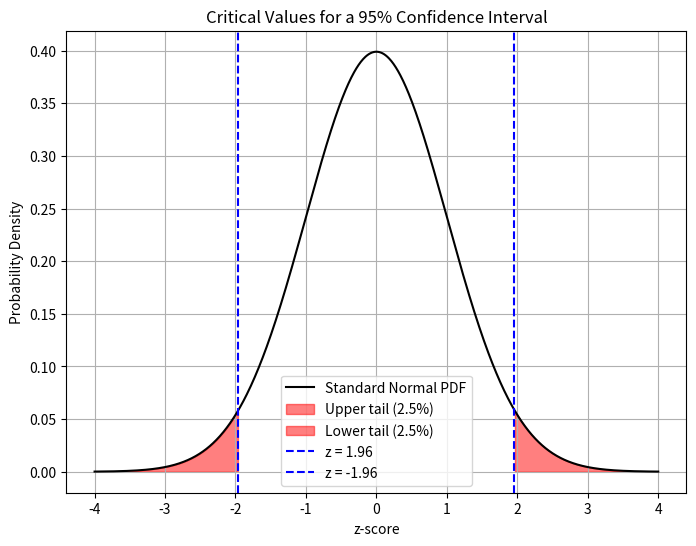

The script that saved this image:
import numpy as np
import matplotlib.pyplot as plt
import scipy.stats as stats

# Create an array of x values from -4 to 4
x = np.linspace(-4, 4, 1000)
# Compute the standard normal probability density function (pdf)
pdf = stats.norm.pdf(x)

# Define the critical z-value for a 95% confidence interval
z_critical = 1.96

# Create the plot
plt.figure(figsize=(8, 6))
plt.plot(x, pdf, 'k-', label='Standard Normal PDF')

# Shade the upper tail (x >= 1.96)
plt.fill_between(x, pdf, where=(x >= z_critical), color='red', alpha=0.5, label='Upper tail (2.5%)')
# Shade the lower tail (x <= -1.96)
plt.fill_between(x, pdf, where=(x <= -z_critical), color='red', alpha=0.5, label='Lower tail (2.5%)')

# Draw vertical lines at the critical z-values
plt.axvline(z_critical, color='blue', linestyle='--', label=f'z = {z_critical}')
plt.axvline(-z_critical, color='blue', linestyle='--', label=f'z = -{z_critical}')

# Add title and labels
plt.title('Critical Values for a 95% Confidence Interval')
plt.xlabel('z-score')
plt.ylabel('Probability Density')
plt.legend()
plt.grid(True)
plt.show()
